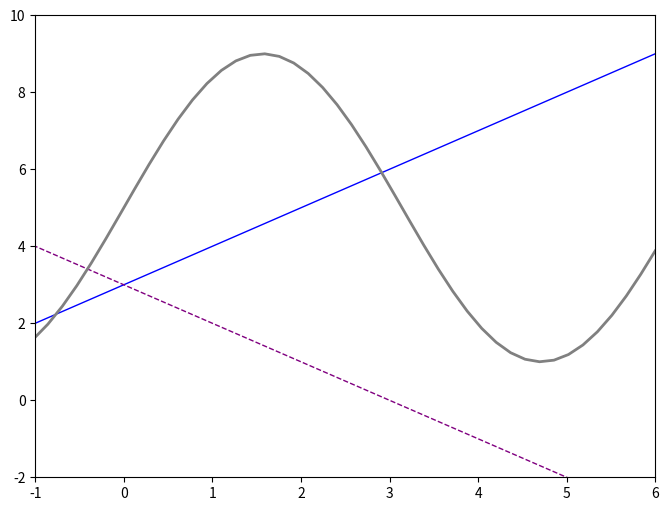

Write Python code to recreate this figure.
import matplotlib.pyplot as plt
import numpy as np

# 创建一个点数为 8 x 6 的窗口, 并设置分辨率为 80像素/每英寸
plt.figure(figsize=(8, 6), dpi=80)

# 再创建一个规格为 1 x 1 的子图
plt.subplot(111)

x = np.linspace(-2, 6, 50)
y1 = x + 3        # 曲线 y1
y2 = 3 - x        # 曲线 y2
y3 = 4*np.sin(x) + 5

# 绘制颜色为蓝色、宽度为 1 像素的连续曲线 y1
plt.plot(x, y1, color="blue", linewidth=1.0, linestyle="-")
# 绘制颜色为紫色、宽度为 2 像素的不连续曲线 y2
plt.plot(x, y2, color="#800080", linewidth=1.0, linestyle="--")
plt.plot(x, y3, color="#808080", linewidth=2.0, linestyle="-")

# 设置横轴的上下限
plt.xlim(-1, 6)
# 设置纵轴的上下限
plt.ylim(-2, 10)

plt.show()